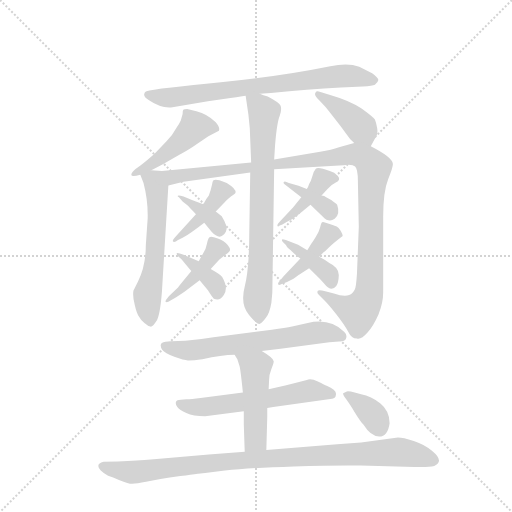
t = 0.00 s
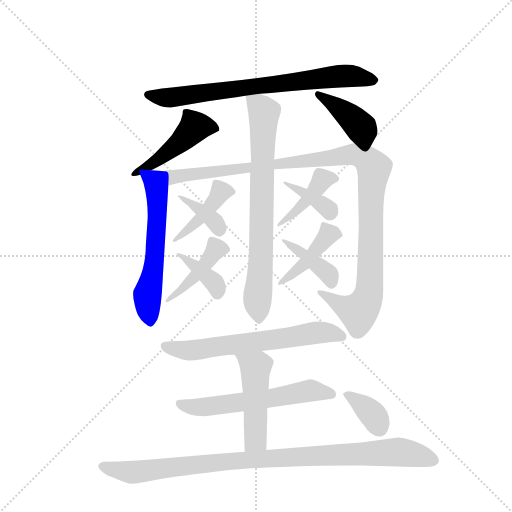
t = 2.63 s
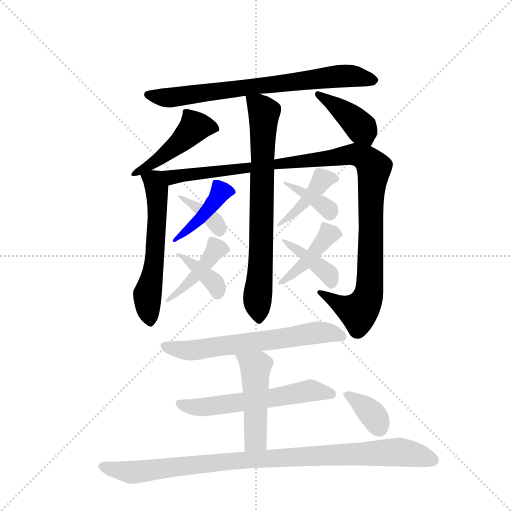
t = 5.26 s
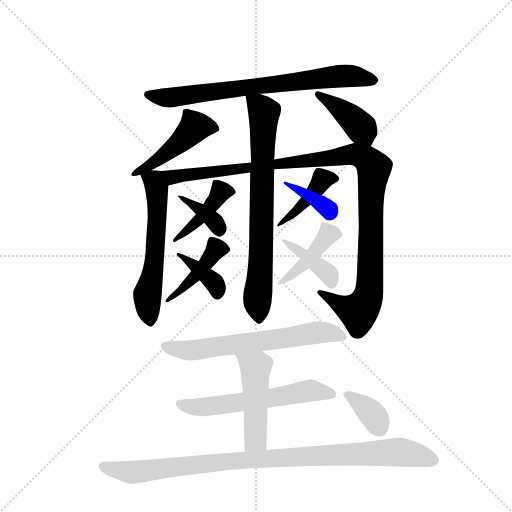
t = 7.89 s
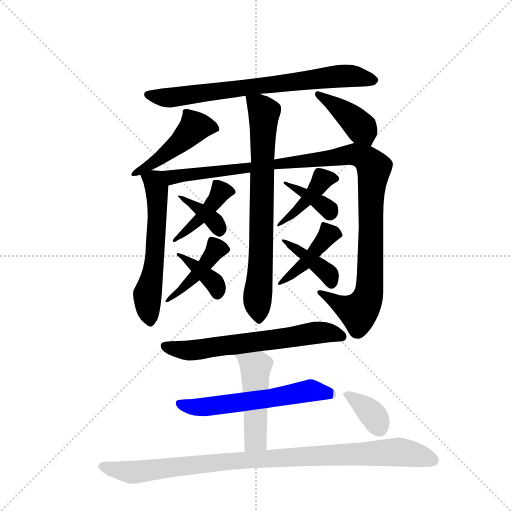
t = 10.53 s
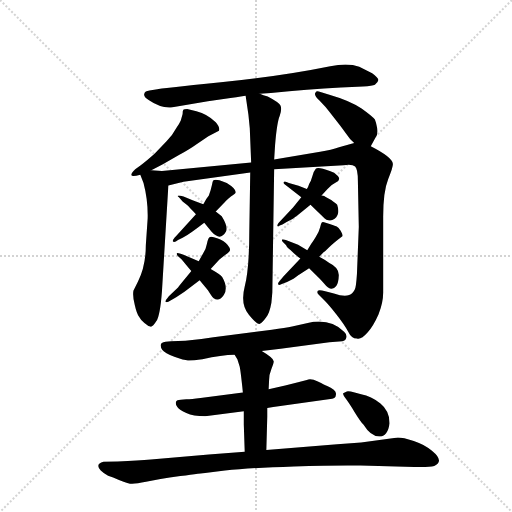
t = 13.16 s

The animated SVG that drew these frames (rendered in a browser with its animation timeline set to each time). Animation: 19 CSS @keyframes rules; one cycle of 13.16 s.

<svg version="1.1" viewBox="0 0 1024 1024" xmlns="http://www.w3.org/2000/svg">
  <g stroke="lightgray" stroke-dasharray="1,1" stroke-width="1" transform="scale(4, 4)">
    <line x1="0" y1="0" x2="256" y2="256"></line>
    <line x1="256" y1="0" x2="0" y2="256"></line>
    <line x1="128" y1="0" x2="128" y2="256"></line>
    <line x1="0" y1="128" x2="256" y2="128"></line>
  </g>
  <g transform="scale(0.92, -0.92) translate(60, -900)">
    <style type="text/css">
      
        @keyframes keyframes0 {
          from {
            stroke: blue;
            stroke-dashoffset: 751;
            stroke-width: 128;
          }
          71% {
            animation-timing-function: step-end;
            stroke: blue;
            stroke-dashoffset: 0;
            stroke-width: 128;
          }
          to {
            stroke: black;
            stroke-width: 1024;
          }
        }
        #make-me-a-hanzi-animation-0 {
          animation: keyframes0 0.8611653645833334s both;
          animation-delay: 0s;
          animation-timing-function: linear;
        }
      
        @keyframes keyframes1 {
          from {
            stroke: blue;
            stroke-dashoffset: 467;
            stroke-width: 128;
          }
          60% {
            animation-timing-function: step-end;
            stroke: blue;
            stroke-dashoffset: 0;
            stroke-width: 128;
          }
          to {
            stroke: black;
            stroke-width: 1024;
          }
        }
        #make-me-a-hanzi-animation-1 {
          animation: keyframes1 0.6300455729166666s both;
          animation-delay: 0.8611653645833334s;
          animation-timing-function: linear;
        }
      
        @keyframes keyframes2 {
          from {
            stroke: blue;
            stroke-dashoffset: 410;
            stroke-width: 128;
          }
          57% {
            animation-timing-function: step-end;
            stroke: blue;
            stroke-dashoffset: 0;
            stroke-width: 128;
          }
          to {
            stroke: black;
            stroke-width: 1024;
          }
        }
        #make-me-a-hanzi-animation-2 {
          animation: keyframes2 0.5836588541666666s both;
          animation-delay: 1.4912109375s;
          animation-timing-function: linear;
        }
      
        @keyframes keyframes3 {
          from {
            stroke: blue;
            stroke-dashoffset: 588;
            stroke-width: 128;
          }
          66% {
            animation-timing-function: step-end;
            stroke: blue;
            stroke-dashoffset: 0;
            stroke-width: 128;
          }
          to {
            stroke: black;
            stroke-width: 1024;
          }
        }
        #make-me-a-hanzi-animation-3 {
          animation: keyframes3 0.728515625s both;
          animation-delay: 2.0748697916666665s;
          animation-timing-function: linear;
        }
      
        @keyframes keyframes4 {
          from {
            stroke: blue;
            stroke-dashoffset: 1139;
            stroke-width: 128;
          }
          79% {
            animation-timing-function: step-end;
            stroke: blue;
            stroke-dashoffset: 0;
            stroke-width: 128;
          }
          to {
            stroke: black;
            stroke-width: 1024;
          }
        }
        #make-me-a-hanzi-animation-4 {
          animation: keyframes4 1.1769205729166667s both;
          animation-delay: 2.8033854166666665s;
          animation-timing-function: linear;
        }
      
        @keyframes keyframes5 {
          from {
            stroke: blue;
            stroke-dashoffset: 750;
            stroke-width: 128;
          }
          71% {
            animation-timing-function: step-end;
            stroke: blue;
            stroke-dashoffset: 0;
            stroke-width: 128;
          }
          to {
            stroke: black;
            stroke-width: 1024;
          }
        }
        #make-me-a-hanzi-animation-5 {
          animation: keyframes5 0.8603515625s both;
          animation-delay: 3.980305989583333s;
          animation-timing-function: linear;
        }
      
        @keyframes keyframes6 {
          from {
            stroke: blue;
            stroke-dashoffset: 423;
            stroke-width: 128;
          }
          58% {
            animation-timing-function: step-end;
            stroke: blue;
            stroke-dashoffset: 0;
            stroke-width: 128;
          }
          to {
            stroke: black;
            stroke-width: 1024;
          }
        }
        #make-me-a-hanzi-animation-6 {
          animation: keyframes6 0.59423828125s both;
          animation-delay: 4.840657552083333s;
          animation-timing-function: linear;
        }
      
        @keyframes keyframes7 {
          from {
            stroke: blue;
            stroke-dashoffset: 362;
            stroke-width: 128;
          }
          54% {
            animation-timing-function: step-end;
            stroke: blue;
            stroke-dashoffset: 0;
            stroke-width: 128;
          }
          to {
            stroke: black;
            stroke-width: 1024;
          }
        }
        #make-me-a-hanzi-animation-7 {
          animation: keyframes7 0.5445963541666666s both;
          animation-delay: 5.434895833333333s;
          animation-timing-function: linear;
        }
      
        @keyframes keyframes8 {
          from {
            stroke: blue;
            stroke-dashoffset: 425;
            stroke-width: 128;
          }
          58% {
            animation-timing-function: step-end;
            stroke: blue;
            stroke-dashoffset: 0;
            stroke-width: 128;
          }
          to {
            stroke: black;
            stroke-width: 1024;
          }
        }
        #make-me-a-hanzi-animation-8 {
          animation: keyframes8 0.5958658854166666s both;
          animation-delay: 5.9794921875s;
          animation-timing-function: linear;
        }
      
        @keyframes keyframes9 {
          from {
            stroke: blue;
            stroke-dashoffset: 373;
            stroke-width: 128;
          }
          55% {
            animation-timing-function: step-end;
            stroke: blue;
            stroke-dashoffset: 0;
            stroke-width: 128;
          }
          to {
            stroke: black;
            stroke-width: 1024;
          }
        }
        #make-me-a-hanzi-animation-9 {
          animation: keyframes9 0.5535481770833334s both;
          animation-delay: 6.575358072916667s;
          animation-timing-function: linear;
        }
      
        @keyframes keyframes10 {
          from {
            stroke: blue;
            stroke-dashoffset: 412;
            stroke-width: 128;
          }
          57% {
            animation-timing-function: step-end;
            stroke: blue;
            stroke-dashoffset: 0;
            stroke-width: 128;
          }
          to {
            stroke: black;
            stroke-width: 1024;
          }
        }
        #make-me-a-hanzi-animation-10 {
          animation: keyframes10 0.5852864583333334s both;
          animation-delay: 7.12890625s;
          animation-timing-function: linear;
        }
      
        @keyframes keyframes11 {
          from {
            stroke: blue;
            stroke-dashoffset: 360;
            stroke-width: 128;
          }
          54% {
            animation-timing-function: step-end;
            stroke: blue;
            stroke-dashoffset: 0;
            stroke-width: 128;
          }
          to {
            stroke: black;
            stroke-width: 1024;
          }
        }
        #make-me-a-hanzi-animation-11 {
          animation: keyframes11 0.54296875s both;
          animation-delay: 7.714192708333333s;
          animation-timing-function: linear;
        }
      
        @keyframes keyframes12 {
          from {
            stroke: blue;
            stroke-dashoffset: 428;
            stroke-width: 128;
          }
          58% {
            animation-timing-function: step-end;
            stroke: blue;
            stroke-dashoffset: 0;
            stroke-width: 128;
          }
          to {
            stroke: black;
            stroke-width: 1024;
          }
        }
        #make-me-a-hanzi-animation-12 {
          animation: keyframes12 0.5983072916666666s both;
          animation-delay: 8.257161458333332s;
          animation-timing-function: linear;
        }
      
        @keyframes keyframes13 {
          from {
            stroke: blue;
            stroke-dashoffset: 390;
            stroke-width: 128;
          }
          56% {
            animation-timing-function: step-end;
            stroke: blue;
            stroke-dashoffset: 0;
            stroke-width: 128;
          }
          to {
            stroke: black;
            stroke-width: 1024;
          }
        }
        #make-me-a-hanzi-animation-13 {
          animation: keyframes13 0.5673828125s both;
          animation-delay: 8.855468749999998s;
          animation-timing-function: linear;
        }
      
        @keyframes keyframes14 {
          from {
            stroke: blue;
            stroke-dashoffset: 644;
            stroke-width: 128;
          }
          68% {
            animation-timing-function: step-end;
            stroke: blue;
            stroke-dashoffset: 0;
            stroke-width: 128;
          }
          to {
            stroke: black;
            stroke-width: 1024;
          }
        }
        #make-me-a-hanzi-animation-14 {
          animation: keyframes14 0.7740885416666666s both;
          animation-delay: 9.422851562499998s;
          animation-timing-function: linear;
        }
      
        @keyframes keyframes15 {
          from {
            stroke: blue;
            stroke-dashoffset: 588;
            stroke-width: 128;
          }
          66% {
            animation-timing-function: step-end;
            stroke: blue;
            stroke-dashoffset: 0;
            stroke-width: 128;
          }
          to {
            stroke: black;
            stroke-width: 1024;
          }
        }
        #make-me-a-hanzi-animation-15 {
          animation: keyframes15 0.728515625s both;
          animation-delay: 10.196940104166664s;
          animation-timing-function: linear;
        }
      
        @keyframes keyframes16 {
          from {
            stroke: blue;
            stroke-dashoffset: 480;
            stroke-width: 128;
          }
          61% {
            animation-timing-function: step-end;
            stroke: blue;
            stroke-dashoffset: 0;
            stroke-width: 128;
          }
          to {
            stroke: black;
            stroke-width: 1024;
          }
        }
        #make-me-a-hanzi-animation-16 {
          animation: keyframes16 0.640625s both;
          animation-delay: 10.925455729166664s;
          animation-timing-function: linear;
        }
      
        @keyframes keyframes17 {
          from {
            stroke: blue;
            stroke-dashoffset: 979;
            stroke-width: 128;
          }
          76% {
            animation-timing-function: step-end;
            stroke: blue;
            stroke-dashoffset: 0;
            stroke-width: 128;
          }
          to {
            stroke: black;
            stroke-width: 1024;
          }
        }
        #make-me-a-hanzi-animation-17 {
          animation: keyframes17 1.0467122395833333s both;
          animation-delay: 11.566080729166664s;
          animation-timing-function: linear;
        }
      
        @keyframes keyframes18 {
          from {
            stroke: blue;
            stroke-dashoffset: 360;
            stroke-width: 128;
          }
          54% {
            animation-timing-function: step-end;
            stroke: blue;
            stroke-dashoffset: 0;
            stroke-width: 128;
          }
          to {
            stroke: black;
            stroke-width: 1024;
          }
        }
        #make-me-a-hanzi-animation-18 {
          animation: keyframes18 0.54296875s both;
          animation-delay: 12.612792968749998s;
          animation-timing-function: linear;
        }
      
    </style>
    
      <path d="M 505 696 L 529 698 Q 609 706 681 710 L 729 712 Q 750 714 755 716 Q 762 721 762.5 726 Q 763 731 749 741 L 721 755 Q 696 764 658 756 Q 555 735 420 721 Q 285 707 282 706 L 265 703 Q 255 702 253.5 695.5 Q 252 689 264 682 Q 290 664 315 667 L 392 680 L 441 687 Q 469 691 474 692 L 505 696 Z" fill="lightgray"></path>
    
      <path d="M 269 530 L 294 543 L 329 563 Q 354 577 365 585 L 393 604 L 416 616 Q 419 622 409 634 Q 391 652 367 658 L 347 663 Q 340 663 338.5 661.5 Q 337 660 337 652 L 333 638 Q 330 631 323 621 Q 316 607 302 593 L 276 566 Q 258 550 246 541 L 234 532 Q 225 524 225.5 519.5 Q 226 515 245 520 L 269 530 Z" fill="lightgray"></path>
    
      <path d="M 746 582 L 757 602 Q 762 608 760 621 Q 758 633 755 640 Q 751 646 726 664 Q 701 681 656 694 L 633 701 Q 628 703 626 699 Q 621 694 635 681 Q 648 668 656 657 L 681 625 Q 700 599 701 598 L 710 589 C 731 568 736 563 746 582 Z" fill="lightgray"></path>
    
      <path d="M 292 528 L 269 530 C 240 533 240 533 245 520 L 252 502 Q 262 464 261 425 L 257 367 Q 257 322 240 288 L 230 268 Q 228 255 233 237 Q 237 219 242 212 Q 246 204 254 198 Q 262 191 267 190 Q 272 189 280 202 Q 288 214 292 266 L 306 497 C 308 527 308 527 292 528 Z" fill="lightgray"></path>
    
      <path d="M 486 547 L 292 528 C 262 525 277 490 306 497 L 339 505 L 484 525 L 536 532 L 687 541 Q 706 544 712 538 Q 718 532 718 507 L 720 407 L 716 305 Q 714 274 711 270 Q 708 265 706 263 Q 695 252 666 262 L 647 267 Q 633 271 631 268 Q 628 264 633 259 L 646 246 Q 653 239 671 217 Q 689 194 697 179 Q 704 164 716 164 Q 725 161 739 177 Q 752 192 763 217 Q 773 242 773 264 L 773 429 Q 773 484 784 511 Q 795 538 794 544 Q 793 558 746 582 C 726 593 726 593 710 589 L 677 580 Q 661 574 636 570 L 536 553 L 486 547 Z" fill="lightgray"></path>
    
      <path d="M 483 621 L 486 547 L 484 525 L 482 399 Q 482 316 472 277 Q 462 238 481 216 Q 499 194 505 196 Q 510 198 518 209 Q 526 219 530 242 L 532 264 L 536 532 L 536 553 L 538 585 Q 542 634 548 648 Q 553 662 550 670 Q 547 677 522 690 Q 512 692 505 696 C 477 706 472 708 474 692 L 480 651 L 483 621 Z" fill="lightgray"></path>
    
      <path d="M 409 440 L 429 461 Q 432 465 442 473 Q 451 478 452 481 Q 454 489 433 502 L 417 508 Q 407 510 404 508 Q 402 506 401 499 L 398 487 L 394 475 Q 388 468 382 456 L 366 434 L 323 387 Q 314 378 316 375 Q 319 372 327 378 L 337 383 Q 353 392 384 416 L 409 440 Z" fill="lightgray"></path>
    
      <path d="M 382 456 L 360 464 L 339 473 Q 328 476 326.5 474.5 Q 325 473 329 471 L 337 462 L 348 453 Q 351 450 366 434 L 384 416 L 400 396 Q 419 375 431 396 Q 437 406 422 430 L 409 440 L 382 456 Z" fill="lightgray"></path>
    
      <path d="M 356 311 L 348 301 Q 329 278 327 275 L 307 256 Q 298 245 300 244 Q 302 242 306 244 L 323 254 L 341 266 L 374 291 L 398 315 L 417 336 L 430 346 Q 439 352 440 356 Q 441 360 434.5 368 Q 428 376 413.5 381.5 Q 399 387 395.5 384.5 Q 392 382 390 370.5 Q 388 359 382 350 L 372 332 L 356 311 Z" fill="lightgray"></path>
    
      <path d="M 372 332 L 339 346 Q 326 351 324.5 349.5 Q 323 348 326 344 L 335 336 Q 353 314 356 311 L 374 291 L 392 269 Q 400 256 404 252 Q 416 243 426.5 258.5 Q 437 274 423 298 Q 419 303 398 315 L 372 332 Z" fill="lightgray"></path>
    
      <path d="M 595 471 L 577 449 L 550 420 Q 542 412 543 409 Q 544 406 548 410 L 554 412 L 564 418 Q 578 424 587 432 L 615 455 L 639 475 L 652 489 Q 658 497 670 503 Q 682 509 674.5 517.5 Q 667 526 657 528 Q 631 538 626.5 533 Q 622 528 619 517 Q 616 506 612 500 Q 610 493 607 489 L 595 471 Z" fill="lightgray"></path>
    
      <path d="M 607 489 L 589 496 L 568 502 Q 559 507 557 504.5 Q 555 502 558 500 L 595 471 L 615 455 L 642 429 Q 655 415 667.5 424.5 Q 680 434 673 455 Q 671 457 660 465 L 648 472 Q 646 474 639 475 L 607 489 Z" fill="lightgray"></path>
    
      <path d="M 593 338 L 556 299 L 548 289 Q 543 284 545 281.5 Q 547 279 554 283 L 564 287 L 578 294 Q 588 301 591 303 L 612 317 L 634 342 L 644 352 Q 645 352 655 362 Q 665 372 685 387 Q 685 391 680.5 398.5 Q 676 406 672 407.5 Q 668 409 661.5 411.5 Q 655 414 648 416 Q 641 418 639.5 416.5 Q 638 415 636 406 Q 634 397 626 384 Q 618 371 616 369 L 608 356 L 593 338 Z" fill="lightgray"></path>
    
      <path d="M 608 356 L 588 368 L 567 376 Q 555 381 553.5 379.5 Q 552 378 554 375 L 562 367 Q 563 363 572 356 Q 584 344 593 338 L 612 317 L 634 295 Q 639 290 645 283 Q 660 264 671 278 Q 676 285 676.5 301.5 Q 677 318 656 328 Q 646 336 634 342 L 608 356 Z" fill="lightgray"></path>
    
      <path d="M 509 137 L 550 142 L 656 156 L 684 158 Q 692 160 693 167 Q 694 174 688 179 Q 657 209 609 198 L 575 190 Q 561 187 531 183 L 404 167 Q 373 162 343 159 L 312 158 L 300 157 Q 283 155 293 139 Q 298 132 319 124.5 Q 340 117 348.5 116.5 Q 357 116 380 119 Q 422 129 450 129 L 509 137 Z" fill="lightgray"></path>
    
      <path d="M 521 13 L 534 15 L 662 33 Q 670 35 670 41 Q 672 47 665.5 52.5 Q 659 58 652.5 60.5 Q 646 63 631 70.5 Q 616 78 607 74 L 588 69 L 560 62 L 524 54 L 468 47 L 376 35 Q 356 32 345 32 L 333 31 Q 324 31 322.5 26 Q 321 21 325.5 15 Q 330 9 345 2 Q 360 -5 386 -5 L 470 6 L 521 13 Z" fill="lightgray"></path>
    
      <path d="M 470 6 L 470 -22 Q 470 -23 472 -82 C 473 -112 518 -108 519 -78 L 521 -6 L 521 13 L 524 54 L 525 74 Q 525 86 530 98 Q 535 110 535 114 Q 536 121 509 137 C 483 153 435 155 450 129 L 456 119 L 461 103 Q 463 95 468 47 L 470 6 Z" fill="lightgray"></path>
    
      <path d="M 472 -82 L 394 -88 L 268 -99 Q 242 -101 196 -103 L 165 -104 Q 146 -109 159 -123 Q 166 -130 175 -134 L 186 -138 Q 213 -150 222.5 -151.5 Q 232 -153 257.5 -147.5 Q 283 -142 332 -135 Q 381 -128 386 -128 L 429 -123 Q 486 -117 578.5 -114 Q 671 -111 724 -112 L 841 -115 Q 872 -116 884 -113 Q 907 -103 879 -80 Q 863 -66 839.5 -58.5 Q 816 -51 805 -51 L 725 -62 L 673 -66 L 519 -78 L 472 -82 Z" fill="lightgray"></path>
    
      <path d="M 787 -20 Q 787 7 767 23 Q 747 39 725 43 L 711 47 Q 698 50 694 49 L 686 45 Q 685 42 691.5 33.5 Q 698 25 711 4 Q 724 -17 730 -23 Q 746 -49 764.5 -49 Q 783 -49 787 -20 Z" fill="lightgray"></path>
    
    
      <clipPath id="make-me-a-hanzi-clip-0">
        <path d="M 505 696 L 529 698 Q 609 706 681 710 L 729 712 Q 750 714 755 716 Q 762 721 762.5 726 Q 763 731 749 741 L 721 755 Q 696 764 658 756 Q 555 735 420 721 Q 285 707 282 706 L 265 703 Q 255 702 253.5 695.5 Q 252 689 264 682 Q 290 664 315 667 L 392 680 L 441 687 Q 469 691 474 692 L 505 696 Z"></path>
      </clipPath>
      <path clip-path="url(#make-me-a-hanzi-clip-0)" d="M 262 694 L 319 689 L 686 735 L 753 725" fill="none" id="make-me-a-hanzi-animation-0" stroke-dasharray="623 1246" stroke-linecap="round"></path>
    
      <clipPath id="make-me-a-hanzi-clip-1">
        <path d="M 269 530 L 294 543 L 329 563 Q 354 577 365 585 L 393 604 L 416 616 Q 419 622 409 634 Q 391 652 367 658 L 347 663 Q 340 663 338.5 661.5 Q 337 660 337 652 L 333 638 Q 330 631 323 621 Q 316 607 302 593 L 276 566 Q 258 550 246 541 L 234 532 Q 225 524 225.5 519.5 Q 226 515 245 520 L 269 530 Z"></path>
      </clipPath>
      <path clip-path="url(#make-me-a-hanzi-clip-1)" d="M 407 619 L 364 624 L 292 560 L 248 530 L 231 525" fill="none" id="make-me-a-hanzi-animation-1" stroke-dasharray="339 678" stroke-linecap="round"></path>
    
      <clipPath id="make-me-a-hanzi-clip-2">
        <path d="M 746 582 L 757 602 Q 762 608 760 621 Q 758 633 755 640 Q 751 646 726 664 Q 701 681 656 694 L 633 701 Q 628 703 626 699 Q 621 694 635 681 Q 648 668 656 657 L 681 625 Q 700 599 701 598 L 710 589 C 731 568 736 563 746 582 Z"></path>
      </clipPath>
      <path clip-path="url(#make-me-a-hanzi-clip-2)" d="M 631 695 L 715 633 L 742 591" fill="none" id="make-me-a-hanzi-animation-2" stroke-dasharray="282 564" stroke-linecap="round"></path>
    
      <clipPath id="make-me-a-hanzi-clip-3">
        <path d="M 292 528 L 269 530 C 240 533 240 533 245 520 L 252 502 Q 262 464 261 425 L 257 367 Q 257 322 240 288 L 230 268 Q 228 255 233 237 Q 237 219 242 212 Q 246 204 254 198 Q 262 191 267 190 Q 272 189 280 202 Q 288 214 292 266 L 306 497 C 308 527 308 527 292 528 Z"></path>
      </clipPath>
      <path clip-path="url(#make-me-a-hanzi-clip-3)" d="M 253 518 L 276 505 L 282 475 L 275 321 L 260 250 L 265 202" fill="none" id="make-me-a-hanzi-animation-3" stroke-dasharray="460 920" stroke-linecap="round"></path>
    
      <clipPath id="make-me-a-hanzi-clip-4">
        <path d="M 486 547 L 292 528 C 262 525 277 490 306 497 L 339 505 L 484 525 L 536 532 L 687 541 Q 706 544 712 538 Q 718 532 718 507 L 720 407 L 716 305 Q 714 274 711 270 Q 708 265 706 263 Q 695 252 666 262 L 647 267 Q 633 271 631 268 Q 628 264 633 259 L 646 246 Q 653 239 671 217 Q 689 194 697 179 Q 704 164 716 164 Q 725 161 739 177 Q 752 192 763 217 Q 773 242 773 264 L 773 429 Q 773 484 784 511 Q 795 538 794 544 Q 793 558 746 582 C 726 593 726 593 710 589 L 677 580 Q 661 574 636 570 L 536 553 L 486 547 Z"></path>
      </clipPath>
      <path clip-path="url(#make-me-a-hanzi-clip-4)" d="M 300 525 L 319 515 L 699 564 L 735 556 L 753 532 L 739 252 L 719 222 L 681 236 L 634 264" fill="none" id="make-me-a-hanzi-animation-4" stroke-dasharray="1011 2022" stroke-linecap="round"></path>
    
      <clipPath id="make-me-a-hanzi-clip-5">
        <path d="M 483 621 L 486 547 L 484 525 L 482 399 Q 482 316 472 277 Q 462 238 481 216 Q 499 194 505 196 Q 510 198 518 209 Q 526 219 530 242 L 532 264 L 536 532 L 536 553 L 538 585 Q 542 634 548 648 Q 553 662 550 670 Q 547 677 522 690 Q 512 692 505 696 C 477 706 472 708 474 692 L 480 651 L 483 621 Z"></path>
      </clipPath>
      <path clip-path="url(#make-me-a-hanzi-clip-5)" d="M 483 686 L 514 653 L 508 367 L 500 261 L 503 205" fill="none" id="make-me-a-hanzi-animation-5" stroke-dasharray="622 1244" stroke-linecap="round"></path>
    
      <clipPath id="make-me-a-hanzi-clip-6">
        <path d="M 409 440 L 429 461 Q 432 465 442 473 Q 451 478 452 481 Q 454 489 433 502 L 417 508 Q 407 510 404 508 Q 402 506 401 499 L 398 487 L 394 475 Q 388 468 382 456 L 366 434 L 323 387 Q 314 378 316 375 Q 319 372 327 378 L 337 383 Q 353 392 384 416 L 409 440 Z"></path>
      </clipPath>
      <path clip-path="url(#make-me-a-hanzi-clip-6)" d="M 443 483 L 420 483 L 379 429 L 320 380" fill="none" id="make-me-a-hanzi-animation-6" stroke-dasharray="295 590" stroke-linecap="round"></path>
    
      <clipPath id="make-me-a-hanzi-clip-7">
        <path d="M 382 456 L 360 464 L 339 473 Q 328 476 326.5 474.5 Q 325 473 329 471 L 337 462 L 348 453 Q 351 450 366 434 L 384 416 L 400 396 Q 419 375 431 396 Q 437 406 422 430 L 409 440 L 382 456 Z"></path>
      </clipPath>
      <path clip-path="url(#make-me-a-hanzi-clip-7)" d="M 335 468 L 382 440 L 416 402" fill="none" id="make-me-a-hanzi-animation-7" stroke-dasharray="234 468" stroke-linecap="round"></path>
    
      <clipPath id="make-me-a-hanzi-clip-8">
        <path d="M 356 311 L 348 301 Q 329 278 327 275 L 307 256 Q 298 245 300 244 Q 302 242 306 244 L 323 254 L 341 266 L 374 291 L 398 315 L 417 336 L 430 346 Q 439 352 440 356 Q 441 360 434.5 368 Q 428 376 413.5 381.5 Q 399 387 395.5 384.5 Q 392 382 390 370.5 Q 388 359 382 350 L 372 332 L 356 311 Z"></path>
      </clipPath>
      <path clip-path="url(#make-me-a-hanzi-clip-8)" d="M 399 375 L 410 359 L 384 321 L 308 250" fill="none" id="make-me-a-hanzi-animation-8" stroke-dasharray="297 594" stroke-linecap="round"></path>
    
      <clipPath id="make-me-a-hanzi-clip-9">
        <path d="M 372 332 L 339 346 Q 326 351 324.5 349.5 Q 323 348 326 344 L 335 336 Q 353 314 356 311 L 374 291 L 392 269 Q 400 256 404 252 Q 416 243 426.5 258.5 Q 437 274 423 298 Q 419 303 398 315 L 372 332 Z"></path>
      </clipPath>
      <path clip-path="url(#make-me-a-hanzi-clip-9)" d="M 333 343 L 397 295 L 408 283 L 413 263" fill="none" id="make-me-a-hanzi-animation-9" stroke-dasharray="245 490" stroke-linecap="round"></path>
    
      <clipPath id="make-me-a-hanzi-clip-10">
        <path d="M 595 471 L 577 449 L 550 420 Q 542 412 543 409 Q 544 406 548 410 L 554 412 L 564 418 Q 578 424 587 432 L 615 455 L 639 475 L 652 489 Q 658 497 670 503 Q 682 509 674.5 517.5 Q 667 526 657 528 Q 631 538 626.5 533 Q 622 528 619 517 Q 616 506 612 500 Q 610 493 607 489 L 595 471 Z"></path>
      </clipPath>
      <path clip-path="url(#make-me-a-hanzi-clip-10)" d="M 664 513 L 641 511 L 613 470 L 550 415" fill="none" id="make-me-a-hanzi-animation-10" stroke-dasharray="284 568" stroke-linecap="round"></path>
    
      <clipPath id="make-me-a-hanzi-clip-11">
        <path d="M 607 489 L 589 496 L 568 502 Q 559 507 557 504.5 Q 555 502 558 500 L 595 471 L 615 455 L 642 429 Q 655 415 667.5 424.5 Q 680 434 673 455 Q 671 457 660 465 L 648 472 Q 646 474 639 475 L 607 489 Z"></path>
      </clipPath>
      <path clip-path="url(#make-me-a-hanzi-clip-11)" d="M 572 497 L 645 453 L 657 438" fill="none" id="make-me-a-hanzi-animation-11" stroke-dasharray="232 464" stroke-linecap="round"></path>
    
      <clipPath id="make-me-a-hanzi-clip-12">
        <path d="M 593 338 L 556 299 L 548 289 Q 543 284 545 281.5 Q 547 279 554 283 L 564 287 L 578 294 Q 588 301 591 303 L 612 317 L 634 342 L 644 352 Q 645 352 655 362 Q 665 372 685 387 Q 685 391 680.5 398.5 Q 676 406 672 407.5 Q 668 409 661.5 411.5 Q 655 414 648 416 Q 641 418 639.5 416.5 Q 638 415 636 406 Q 634 397 626 384 Q 618 371 616 369 L 608 356 L 593 338 Z"></path>
      </clipPath>
      <path clip-path="url(#make-me-a-hanzi-clip-12)" d="M 643 409 L 654 390 L 605 330 L 549 284" fill="none" id="make-me-a-hanzi-animation-12" stroke-dasharray="300 600" stroke-linecap="round"></path>
    
      <clipPath id="make-me-a-hanzi-clip-13">
        <path d="M 608 356 L 588 368 L 567 376 Q 555 381 553.5 379.5 Q 552 378 554 375 L 562 367 Q 563 363 572 356 Q 584 344 593 338 L 612 317 L 634 295 Q 639 290 645 283 Q 660 264 671 278 Q 676 285 676.5 301.5 Q 677 318 656 328 Q 646 336 634 342 L 608 356 Z"></path>
      </clipPath>
      <path clip-path="url(#make-me-a-hanzi-clip-13)" d="M 561 374 L 652 307 L 659 287" fill="none" id="make-me-a-hanzi-animation-13" stroke-dasharray="262 524" stroke-linecap="round"></path>
    
      <clipPath id="make-me-a-hanzi-clip-14">
        <path d="M 509 137 L 550 142 L 656 156 L 684 158 Q 692 160 693 167 Q 694 174 688 179 Q 657 209 609 198 L 575 190 Q 561 187 531 183 L 404 167 Q 373 162 343 159 L 312 158 L 300 157 Q 283 155 293 139 Q 298 132 319 124.5 Q 340 117 348.5 116.5 Q 357 116 380 119 Q 422 129 450 129 L 509 137 Z"></path>
      </clipPath>
      <path clip-path="url(#make-me-a-hanzi-clip-14)" d="M 299 147 L 316 141 L 368 139 L 621 176 L 653 177 L 682 169" fill="none" id="make-me-a-hanzi-animation-14" stroke-dasharray="516 1032" stroke-linecap="round"></path>
    
      <clipPath id="make-me-a-hanzi-clip-15">
        <path d="M 521 13 L 534 15 L 662 33 Q 670 35 670 41 Q 672 47 665.5 52.5 Q 659 58 652.5 60.5 Q 646 63 631 70.5 Q 616 78 607 74 L 588 69 L 560 62 L 524 54 L 468 47 L 376 35 Q 356 32 345 32 L 333 31 Q 324 31 322.5 26 Q 321 21 325.5 15 Q 330 9 345 2 Q 360 -5 386 -5 L 470 6 L 521 13 Z"></path>
      </clipPath>
      <path clip-path="url(#make-me-a-hanzi-clip-15)" d="M 331 22 L 379 14 L 615 51 L 659 44" fill="none" id="make-me-a-hanzi-animation-15" stroke-dasharray="460 920" stroke-linecap="round"></path>
    
      <clipPath id="make-me-a-hanzi-clip-16">
        <path d="M 470 6 L 470 -22 Q 470 -23 472 -82 C 473 -112 518 -108 519 -78 L 521 -6 L 521 13 L 524 54 L 525 74 Q 525 86 530 98 Q 535 110 535 114 Q 536 121 509 137 C 483 153 435 155 450 129 L 456 119 L 461 103 Q 463 95 468 47 L 470 6 Z"></path>
      </clipPath>
      <path clip-path="url(#make-me-a-hanzi-clip-16)" d="M 458 127 L 496 101 L 496 -41 L 494 -59 L 479 -69" fill="none" id="make-me-a-hanzi-animation-16" stroke-dasharray="352 704" stroke-linecap="round"></path>
    
      <clipPath id="make-me-a-hanzi-clip-17">
        <path d="M 472 -82 L 394 -88 L 268 -99 Q 242 -101 196 -103 L 165 -104 Q 146 -109 159 -123 Q 166 -130 175 -134 L 186 -138 Q 213 -150 222.5 -151.5 Q 232 -153 257.5 -147.5 Q 283 -142 332 -135 Q 381 -128 386 -128 L 429 -123 Q 486 -117 578.5 -114 Q 671 -111 724 -112 L 841 -115 Q 872 -116 884 -113 Q 907 -103 879 -80 Q 863 -66 839.5 -58.5 Q 816 -51 805 -51 L 725 -62 L 673 -66 L 519 -78 L 472 -82 Z"></path>
      </clipPath>
      <path clip-path="url(#make-me-a-hanzi-clip-17)" d="M 164 -114 L 227 -127 L 466 -100 L 789 -83 L 834 -87 L 882 -101" fill="none" id="make-me-a-hanzi-animation-17" stroke-dasharray="851 1702" stroke-linecap="round"></path>
    
      <clipPath id="make-me-a-hanzi-clip-18">
        <path d="M 787 -20 Q 787 7 767 23 Q 747 39 725 43 L 711 47 Q 698 50 694 49 L 686 45 Q 685 42 691.5 33.5 Q 698 25 711 4 Q 724 -17 730 -23 Q 746 -49 764.5 -49 Q 783 -49 787 -20 Z"></path>
      </clipPath>
      <path clip-path="url(#make-me-a-hanzi-clip-18)" d="M 693 41 L 737 12 L 756 -8 L 765 -30" fill="none" id="make-me-a-hanzi-animation-18" stroke-dasharray="232 464" stroke-linecap="round"></path>
    
  </g>
</svg>
